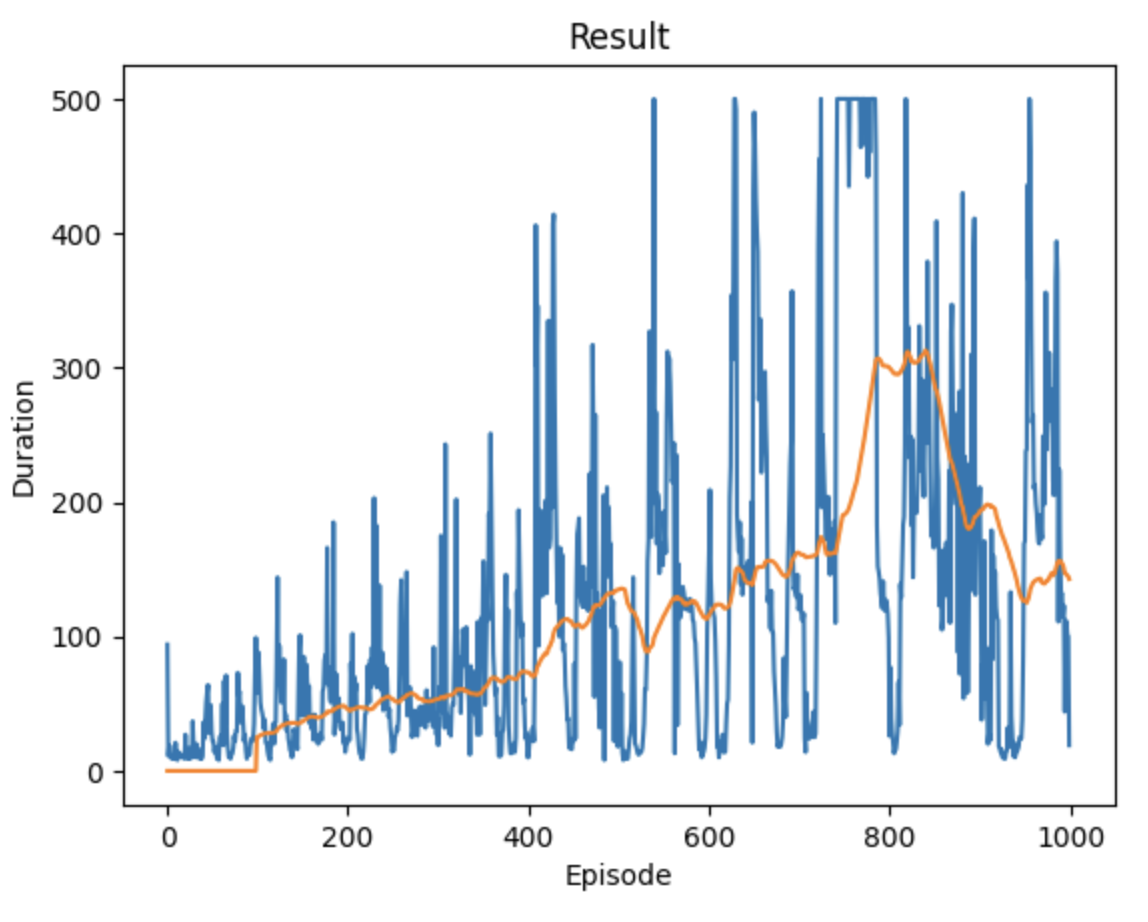

Values plotted in this chart, from the file beside it:
94, 1692933868.735308, 1692933868.855159
11, 1692933869, 1692933869
19, 1692933869, 1692933869
18, 1692933869, 1692933869
10, 1692933869, 1692933869
9, 1692933870, 1692933870
9, 1692933870, 1692933870
11, 1692933870, 1692933870
9, 1692933870, 1692933870
21, 1692933870, 1692933870
11, 1692933870, 1692933870
8, 1692933870, 1692933870
14, 1692933871, 1692933871
10, 1692933871, 1692933871
13, 1692933871, 1692933871
11, 1692933871, 1692933871
11, 1692933871, 1692933871
10, 1692933871, 1692933871
10, 1692933872, 1692933872
9, 1692933872, 1692933872
27, 1692933872, 1692933872
10, 1692933872, 1692933872
13, 1692933872, 1692933872
9, 1692933872, 1692933872
17, 1692933872, 1692933872
9, 1692933873, 1692933873
13, 1692933873, 1692933873
10, 1692933873, 1692933873
37, 1692933873, 1692933873
19, 1692933873, 1692933873
12, 1692933873, 1692933873
10, 1692933874, 1692933874
20, 1692933874, 1692933874
10, 1692933874, 1692933874
13, 1692933874, 1692933874
16, 1692933874, 1692933874
9, 1692933874, 1692933874
10, 1692933874, 1692933874
9, 1692933875, 1692933875
11, 1692933875, 1692933875
36, 1692933875, 1692933875
24, 1692933875, 1692933875
39, 1692933875, 1692933875
51, 1692933876, 1692933876
59, 1692933876, 1692933876
64, 1692933876, 1692933876
28, 1692933876, 1692933876
32, 1692933876, 1692933876
49, 1692933877, 1692933877
29, 1692933877, 1692933877
22, 1692933877, 1692933877
22, 1692933877, 1692933877
14, 1692933877, 1692933877
18, 1692933877, 1692933877
13, 1692933878, 1692933878
9, 1692933878, 1692933878
18, 1692933878, 1692933878
8, 1692933878, 1692933878
25, 1692933878, 1692933878
26, 1692933878, 1692933878
25, 1692933878, 1692933878
... 939 more rows
